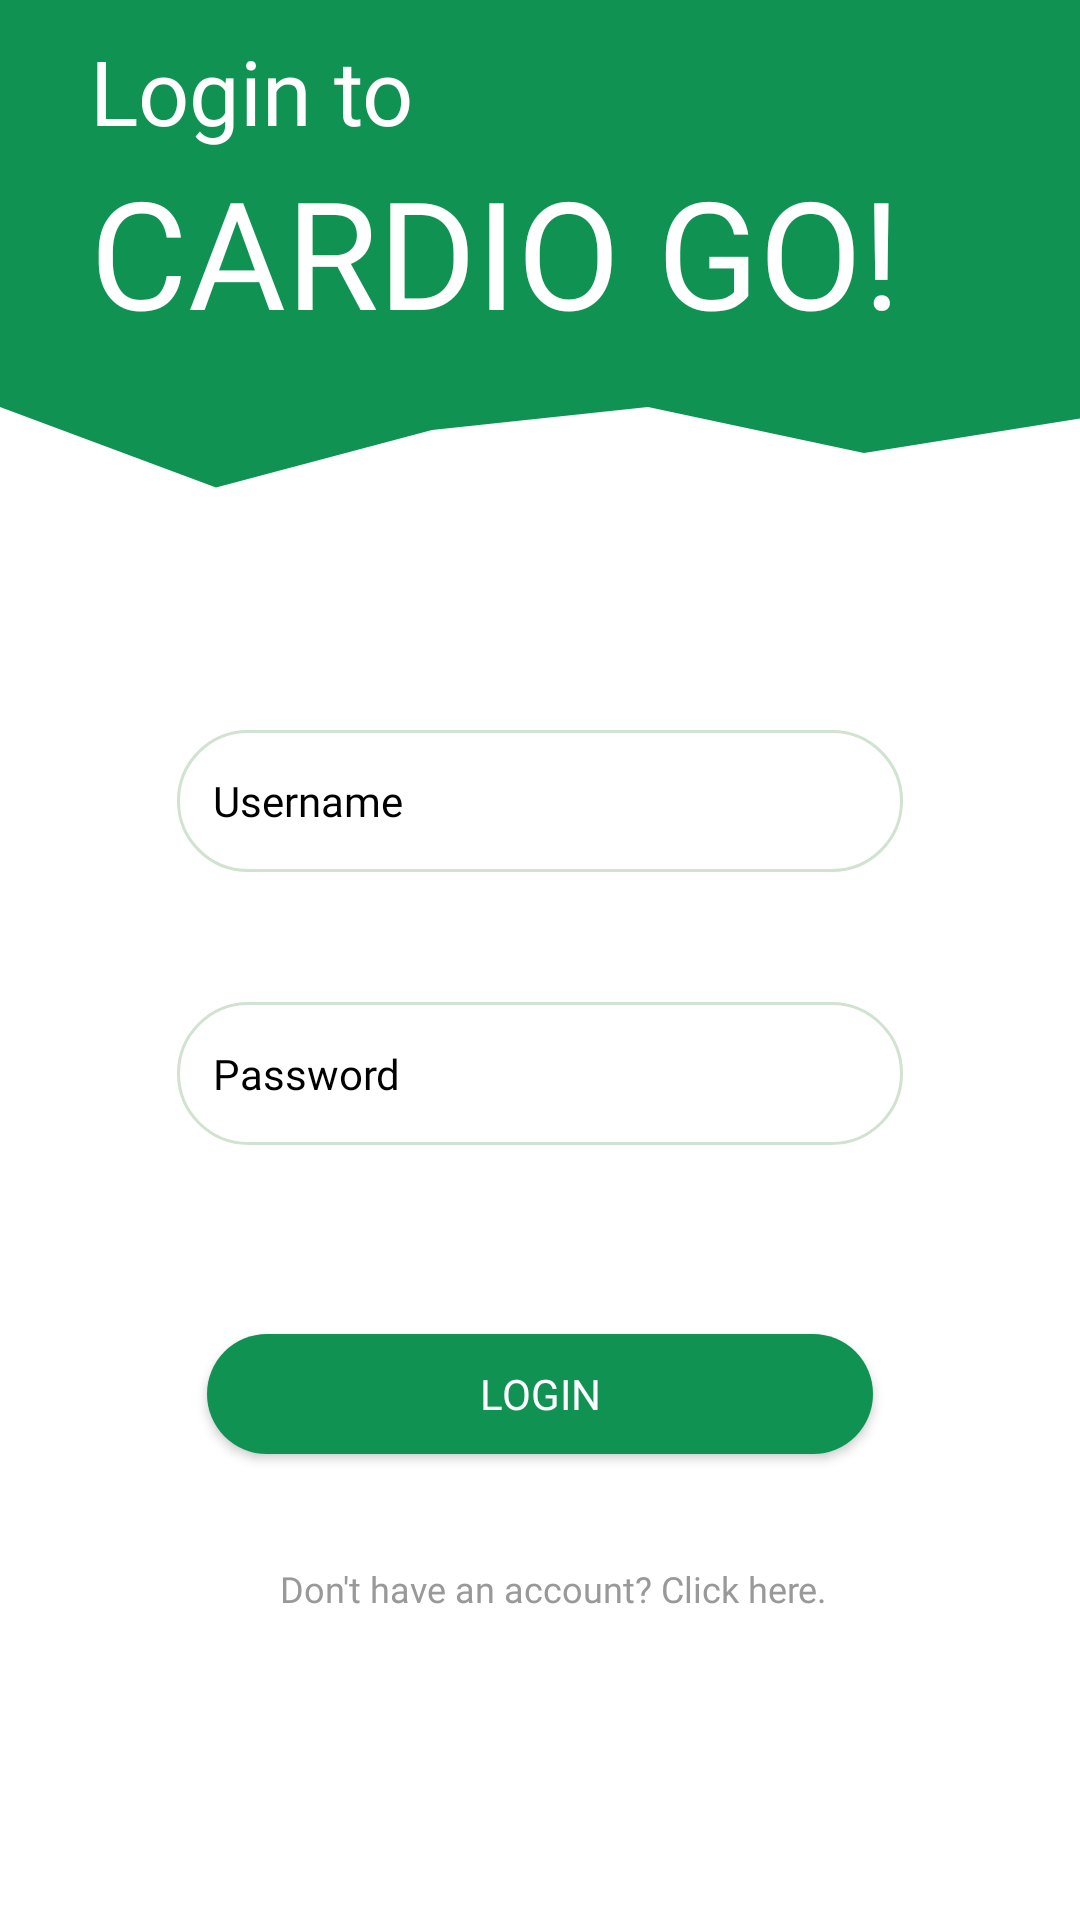

Reconstruct the res/layout file that produces this screen, plus the resources it refers to.
<!-- AndroidManifest.xml: application theme Theme.CardioGo -->
<!-- res/layout/activity_login.xml -->
<?xml version="1.0" encoding="utf-8"?>
<LinearLayout xmlns:android="http://schemas.android.com/apk/res/android"
    xmlns:app="http://schemas.android.com/apk/res-auto"
    xmlns:tools="http://schemas.android.com/tools"
    android:layout_width="match_parent"
    android:layout_height="match_parent"
    tools:context=".LoginActivity"
    android:background="@color/white"
    android:weightSum="100"
    android:orientation="vertical">

    
    <LinearLayout
        android:layout_width="match_parent"
        android:layout_height="0dp"
        android:layout_weight="20"
        android:background="@color/gStart"
        android:orientation="vertical">

        <TextView
            android:layout_width="match_parent"
            android:layout_height="wrap_content"
            android:text="Login to"
            android:fontFamily="@font/poppins_semibold"
            android:textSize="30dp"
            android:layout_marginLeft="30dp"
            android:layout_marginTop="10dp"
            android:textColor="@color/white"/>

        <TextView
            android:layout_width="match_parent"
            android:layout_height="wrap_content"
            android:text="CARDIO GO!"
            android:fontFamily="@font/poppins_bold"
            android:textSize="50dp"
            android:layout_marginLeft="30dp"
            android:textColor="@color/white"/>

    </LinearLayout>


    <LinearLayout
        android:layout_width="match_parent"
        android:layout_height="0dp"
        android:layout_weight="6"
        android:background="@drawable/background_waves"/>

    <LinearLayout
        android:layout_width="match_parent"
        android:layout_height="0dp"
        android:layout_weight="75"
        android:orientation="horizontal"
        android:weightSum="100">

        
        <LinearLayout
            android:layout_width="0dp"
            android:layout_height="match_parent"
            android:layout_weight="15"/>


        
        <LinearLayout
            android:layout_width="0dp"
            android:layout_height="match_parent"
            android:layout_weight="70"
            android:weightSum="100"
            android:orientation="vertical">

            <LinearLayout
                android:layout_width="match_parent"
                android:layout_height="0dp"
                android:layout_weight="15"/>

            <LinearLayout
                android:layout_width="match_parent"
                android:layout_height="0dp"
                android:layout_weight="12"
                android:padding="5dp">

                <EditText
                    android:textColor="@color/black"
                    android:textColorHint="@color/black"
                    android:id="@+id/loginUsername"
                    android:layout_width="match_parent"
                    android:layout_height="match_parent"
                    android:background="@drawable/round_border"
                    android:ems="10"
                    android:fontFamily="@font/poppins_light"
                    android:hint="Username"
                    android:inputType="textPersonName"
                    android:padding="12dp"
                    android:scrollbars="none"
                    android:textSize="14dp" />
            </LinearLayout>

            <LinearLayout
                android:layout_width="match_parent"
                android:layout_height="0dp"
                android:layout_weight="7"/>

            <LinearLayout
                android:layout_width="match_parent"
                android:layout_height="0dp"
                android:layout_weight="12"
                android:padding="5dp">
                <EditText
                    android:textColor="@color/black"
                    android:id="@+id/loginPassword"
                    android:layout_width="match_parent"
                    android:layout_height="match_parent"
                    android:ems="10"
                    android:scrollbars="none"
                    android:hint="Password"
                    android:textColorHint="@color/black"
                    android:inputType="textPassword"
                    android:fontFamily="@font/poppins_light"
                    android:background="@drawable/round_border"
                    android:padding="12dp"
                    android:textSize="14dp"/>
            </LinearLayout>

            <LinearLayout
                android:layout_width="match_parent"
                android:layout_height="0dp"
                android:layout_weight="10"/>


            <LinearLayout
                android:layout_width="match_parent"
                android:layout_height="0dp"
                android:layout_weight="16"
                android:weightSum="100"
                android:orientation="vertical">
                <Button
                    android:textColor="@color/white"
                    android:layout_marginLeft="15dp"
                    android:layout_marginRight="15dp"
                    android:id="@+id/loginButton"
                    android:layout_width="match_parent"
                    android:layout_height="0dp"
                    android:layout_marginTop="10dp"
                    android:layout_weight="60"
                    android:text="Login"
                    android:onClick="login"
                    android:fontFamily="@font/poppins_semibold"
                    android:background="@drawable/round_button"
                    android:backgroundTint="@color/gStart"/>
            </LinearLayout>

            <LinearLayout
                android:layout_width="match_parent"
                android:layout_height="0dp"
                android:layout_weight="16"
                android:weightSum="100"
                android:orientation="horizontal">
                <LinearLayout
                    android:layout_width="0dp"
                    android:layout_height="match_parent"
                    android:layout_weight="57"/>
                <TextView
                    android:id="@+id/loginSignup"
                    android:layout_width="wrap_content"
                    android:layout_height="match_parent"
                    android:layout_marginTop="10dp"
                    android:textSize="12dp"
                    android:layout_weight="40"
                    android:textColor="@color/grey"
                    android:text="Don't have an account? Click here."
                    android:onClick="createAccount"
                    android:fontFamily="@font/poppins_light" />
                <LinearLayout
                    android:layout_width="0dp"
                    android:layout_height="match_parent"
                    android:layout_weight="1"/>
            </LinearLayout>


        </LinearLayout>



        
        <LinearLayout
            android:layout_width="0dp"
            android:layout_height="match_parent"
            android:layout_weight="15"/>

    </LinearLayout>



</LinearLayout>
<!-- resources referenced by this layout -->
<resources>
  <color name="black">#FF000000</color>
  <color name="gStart">#109253</color>
  <color name="grey">#999999</color>
  <color name="white">#FFFFFFFF</color>
  <!-- drawable background_waves (drawable) -->
  <vector xmlns:android="http://schemas.android.com/apk/res/android"
      android:width="1440dp"
      android:height="320dp"
      android:viewportWidth="1440"
      android:viewportHeight="320">
    <path
        android:pathData="M0,64L288,288L576,128L864,64L1152,192L1440,96L1440,0L1152,0L864,0L576,0L288,0L0,0Z"
        android:fillColor="@color/gStart"/>
  </vector>
  <!-- drawable round_border (drawable) -->
  <?xml version="1.0" encoding="utf-8"?>
  <shape xmlns:android="http://schemas.android.com/apk/res/android">
      <stroke android:color="@color/gStop"
          android:width="1dp">
      </stroke>
      <corners android:radius="100dp">
      </corners>
  
  </shape>
  <!-- drawable round_button (drawable) -->
  <?xml version="1.0" encoding="utf-8"?>
  <shape xmlns:android="http://schemas.android.com/apk/res/android">
      <solid android:color="@color/gStart"/>
      <corners android:radius="100dp"/>
  
  </shape>
  <style name="Theme.CardioGo" parent="Theme.AppCompat.NoActionBar">
          
          <item name="colorPrimary">@color/gStart</item>
          <item name="colorPrimaryVariant">@color/gStop</item>
          <item name="colorOnPrimary">@color/white</item>
          
          <item name="colorSecondary">@color/teal_200</item>
          <item name="colorSecondaryVariant">@color/teal_700</item>
          <item name="colorOnSecondary">@color/black</item>
          
          <item name="android:statusBarColor" tools:targetApi="l">?attr/colorPrimaryVariant</item>
          
      </style>
  <color name="gStop">#d1e3d0</color>
  <color name="teal_200">#FF03DAC5</color>
  <color name="teal_700">#FF018786</color>
</resources>
